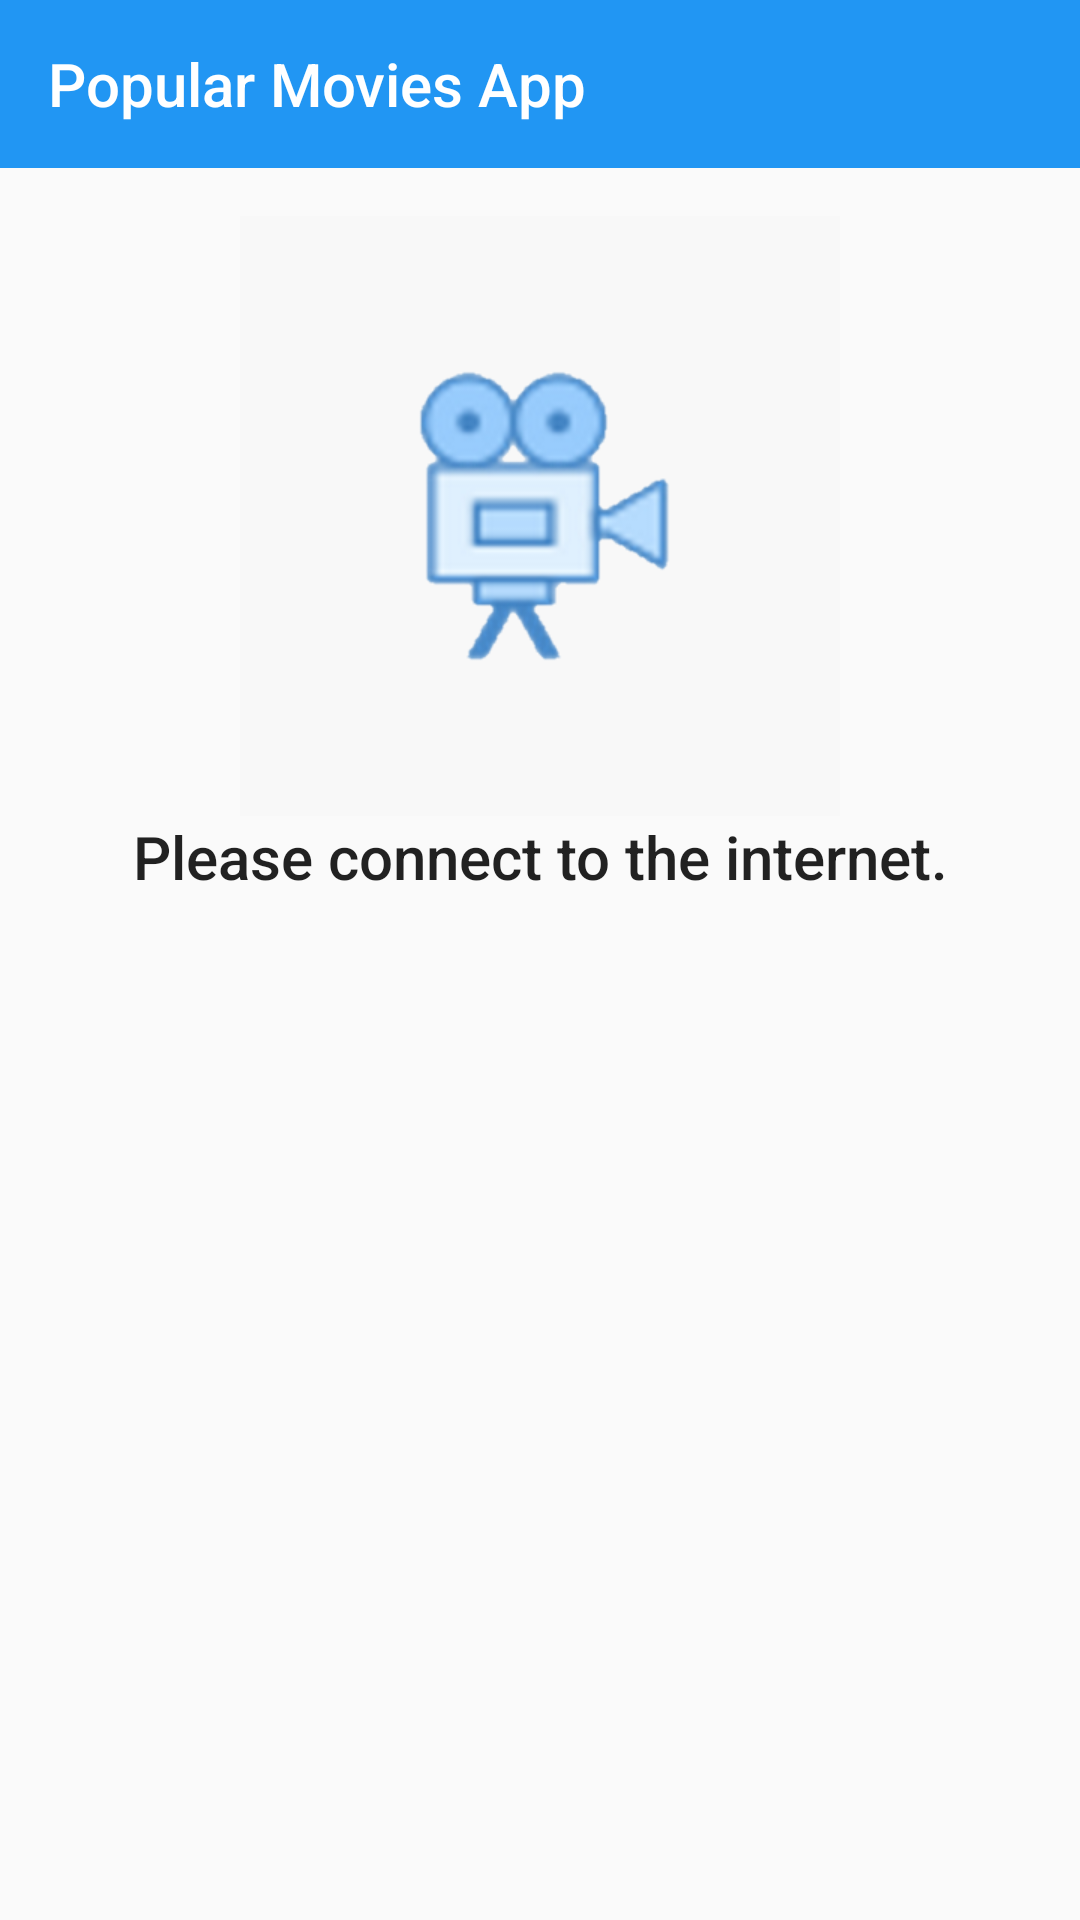

Write the Android layout XML for this screen, with the resource values it uses.
<!-- AndroidManifest.xml: application theme MainTheme -->
<!-- res/layout/activity_main.xml -->
<?xml version="1.0" encoding="utf-8"?>
<RelativeLayout xmlns:android="http://schemas.android.com/apk/res/android"
    xmlns:app="http://schemas.android.com/apk/res-auto"
    xmlns:tools="http://schemas.android.com/tools"
    android:id="@+id/main_layout"
    android:layout_width="match_parent"
    android:layout_height="match_parent">

    <android.support.v7.widget.Toolbar
        android:id="@+id/toolbar_main"
        android:layout_width="match_parent"
        android:layout_height="?attr/actionBarSize"
        android:background="?attr/colorPrimary"
        android:theme="@style/ToolbarStyle"
        app:popupTheme="@style/ToolbarStyle"
        app:title="@string/app_name"
        tools:context="com.sofialopes.android.popularmoviesapp.activities.MainActivity" />

    <FrameLayout
        android:id="@+id/main_content"
        android:layout_width="match_parent"
        android:layout_height="wrap_content"
        android:layout_below="@id/toolbar_main"
        android:padding="@dimen/recycler_spacing">

        <android.support.v7.widget.RecyclerView
            android:id="@+id/recyclerView"
            android:layout_width="match_parent"
            android:layout_height="match_parent" />
    </FrameLayout>

    <android.support.v4.widget.NestedScrollView
        android:layout_width="match_parent"
        android:layout_height="wrap_content"
        android:layout_below="@id/toolbar_main"
        android:layout_centerInParent="true"
        android:layout_gravity="center">

        <RelativeLayout
            android:id="@+id/error_layout"
            android:layout_width="match_parent"
            android:layout_height="wrap_content"
            android:layout_centerInParent="true"
            android:layout_gravity="center"
            android:layout_margin="@dimen/activity_vertical_margin">

            <ImageView
                android:id="@+id/image_error"
                android:layout_width="wrap_content"
                android:layout_height="@dimen/error_image_height"
                android:contentDescription="@string/app_name"
                android:src="@drawable/projector_placeholder" />

            <TextView
                android:id="@+id/error_message"
                android:layout_width="wrap_content"
                android:layout_height="wrap_content"
                android:layout_below="@id/image_error"
                android:layout_centerHorizontal="true"
                android:gravity="center"
                android:text="@string/no_internet_connection"
                android:textAppearance="@style/TextAppearance.AppCompat.Title" />
        </RelativeLayout>
    </android.support.v4.widget.NestedScrollView>

    <ProgressBar
        android:id="@+id/progress_bar"
        android:layout_width="wrap_content"
        android:layout_height="wrap_content"
        android:layout_centerInParent="true"
        android:layout_gravity="center" />

</RelativeLayout>
<!-- resources referenced by this layout -->
<resources>
  <dimen name="activity_vertical_margin">16dp</dimen>
  <dimen name="error_image_height">200dp</dimen>
  <dimen name="recycler_spacing">1dp</dimen>
  <!-- drawable projector_placeholder: png bitmap (drawable, 31876 bytes) -->
  <string name="app_name">Popular Movies App</string>
  <string name="no_internet_connection">Please connect to the internet.</string>
  <style name="ToolbarStyle" parent="@style/ThemeOverlay.AppCompat.Dark.ActionBar">
          
          <item name="colorControlNormal">@android:color/white</item>
          <item name="android:colorBackground">@color/colorPrimary</item>
          <item name="android:textColor">@android:color/white</item>
      </style>
  <style name="MainTheme" parent="Theme.AppCompat.Light.NoActionBar">
          <item name="colorPrimary">@color/colorPrimary</item>
          <item name="colorPrimaryDark">@color/colorPrimaryDark</item>
          <item name="colorAccent">@color/colorAccent</item>
          <item name="windowActionBar">false</item>
          <item name="windowNoTitle">true</item>
          <item name="actionMenuTextColor">@android:color/white</item>
      </style>
  <color name="colorPrimary">#2196F3</color>
  <color name="colorPrimaryDark">#0D47A1</color>
  <color name="colorAccent">#FF5252</color>
</resources>
